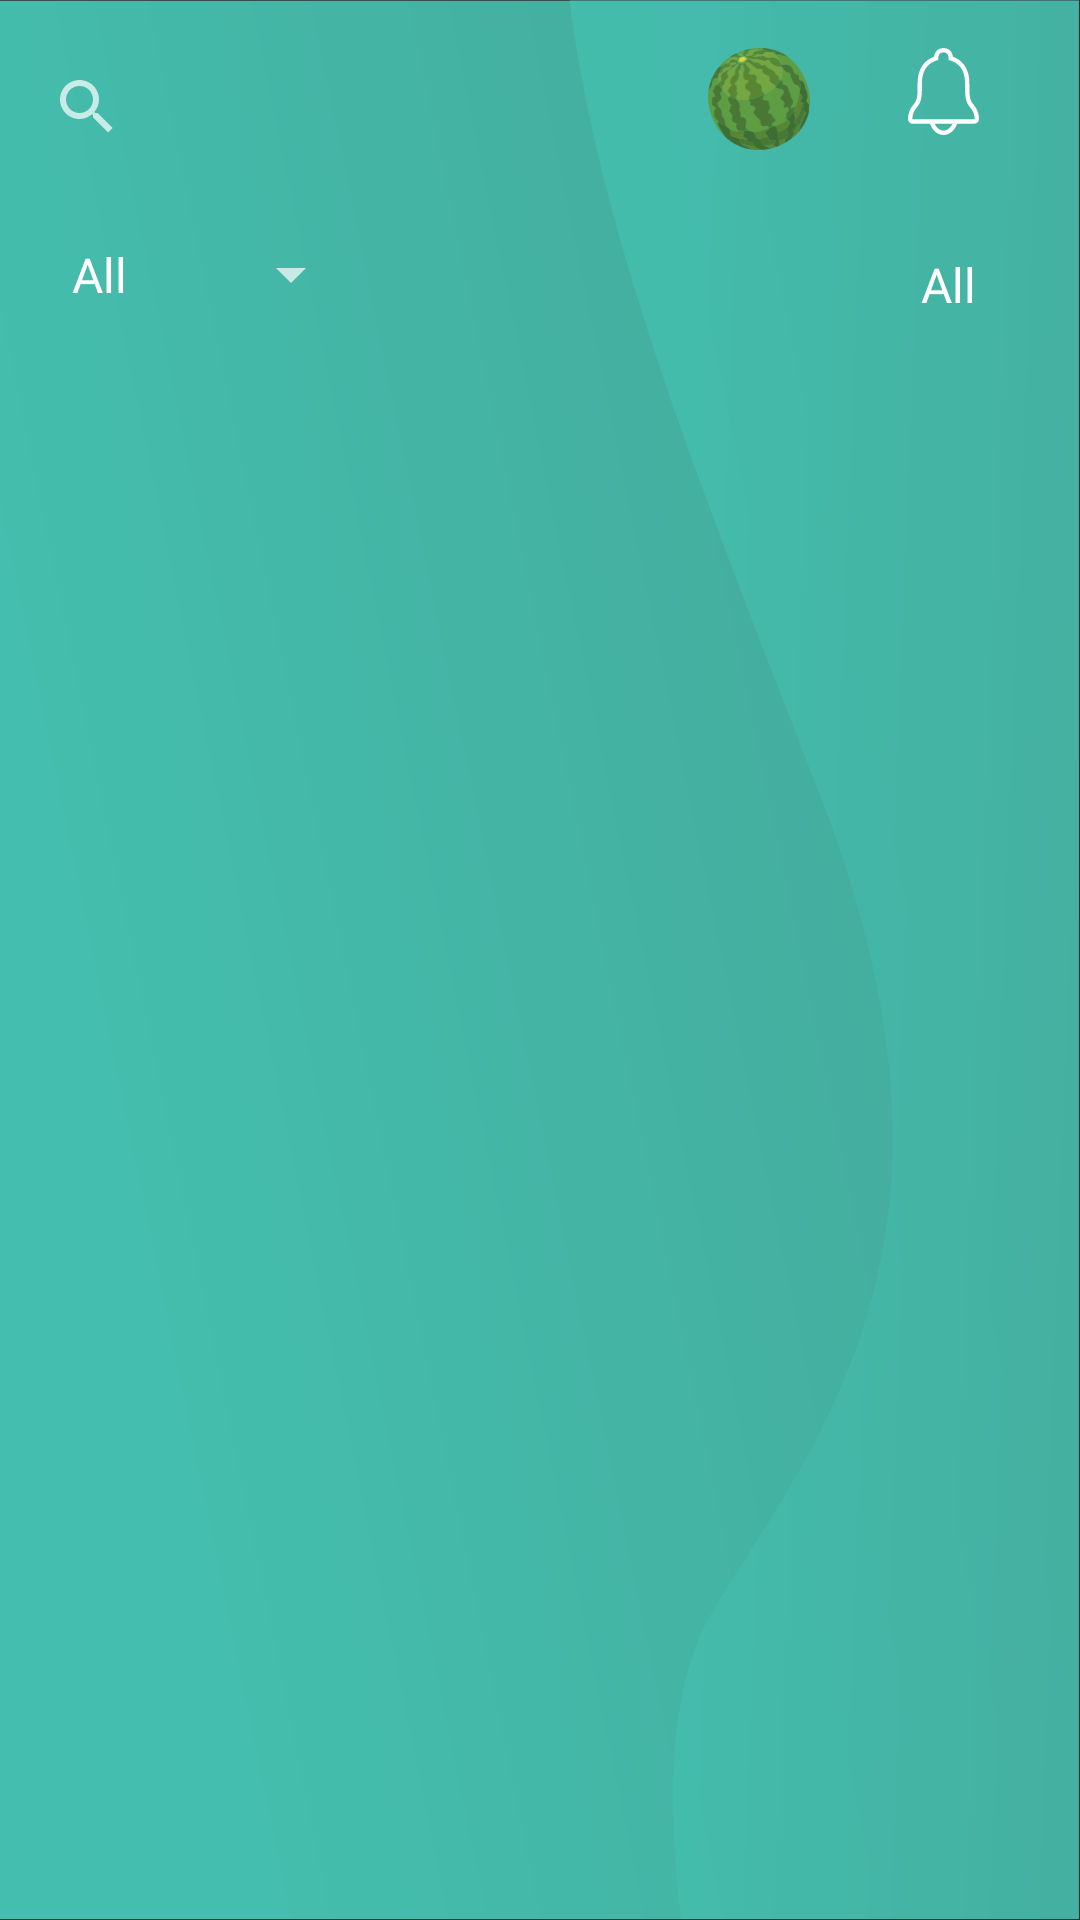

The Android layout XML behind this screen, and the referenced resources:
<!-- AndroidManifest.xml: application theme Theme.AppCompat -->
<!-- res/layout/fragment_home.xml -->
<?xml version="1.0" encoding="utf-8"?>
<androidx.constraintlayout.widget.ConstraintLayout xmlns:android="http://schemas.android.com/apk/res/android"
    xmlns:app="http://schemas.android.com/apk/res-auto"
    xmlns:tools="http://schemas.android.com/tools"
    android:id="@+id/linearLayout3"
    android:layout_width="match_parent"
    android:layout_height="match_parent"
    android:background="@drawable/fond_application"
    tools:context=".MainActivity">

    <ImageView
        android:id="@+id/notifpic"
        android:layout_width="51dp"
        android:layout_height="29dp"
        android:layout_marginTop="16dp"
        android:layout_marginEnd="20dp"
        app:layout_constraintEnd_toEndOf="parent"
        app:layout_constraintTop_toTopOf="parent"
        app:srcCompat="@drawable/icon_notification" />

    <ImageView
        android:id="@+id/watermilonpic"
        android:layout_width="40dp"
        android:layout_height="34dp"
        android:layout_marginTop="16dp"
        android:layout_marginEnd="16dp"
        app:layout_constraintEnd_toStartOf="@id/notifpic"
        app:layout_constraintTop_toTopOf="parent"
        app:srcCompat="@drawable/pastek_icon" />


    <Spinner
        android:id="@+id/spinnerCategoryFilter"
        android:layout_width="105dp"
        android:layout_height="33dp"
        android:layout_marginStart="16dp"
        android:layout_marginTop="75dp"
        android:entries="@array/category_options"
        app:layout_constraintStart_toStartOf="parent"
        app:layout_constraintTop_toTopOf="parent" />

    <Spinner
        android:id="@+id/spinnerLocation"
        android:layout_width="92dp"
        android:layout_height="26dp"
        android:layout_marginStart="299dp"
        android:layout_marginTop="82dp"
        android:entries="@array/location_options"
        app:layout_constraintStart_toStartOf="parent"
        app:layout_constraintTop_toTopOf="parent" />

    <Spinner
        android:id="@+id/spinnerStatus"
        android:layout_width="103dp"
        android:layout_height="32dp"
        android:layout_marginStart="154dp"
        android:layout_marginTop="75dp"
        android:layout_marginEnd="154dp"
        android:layout_marginBottom="624dp"
        android:entries="@array/status_options"
        app:layout_constraintBottom_toBottomOf="parent"
        app:layout_constraintEnd_toEndOf="parent"
        app:layout_constraintStart_toStartOf="parent"
        app:layout_constraintTop_toTopOf="parent" />

    <androidx.recyclerview.widget.RecyclerView
        android:id="@+id/recyclerView"
        android:layout_width="388dp"
        android:layout_height="480dp"
        android:layout_marginStart="15dp"
        android:layout_marginTop="203dp"
        android:layout_marginEnd="8dp"
        android:layout_marginBottom="48dp"
        app:layout_constraintBottom_toBottomOf="parent"
        app:layout_constraintEnd_toEndOf="parent"
        app:layout_constraintStart_toStartOf="parent"
        app:layout_constraintTop_toTopOf="parent" />

    <androidx.appcompat.widget.SearchView
        android:id="@+id/searchView"
        android:layout_width="234dp"
        android:layout_height="49dp"
        android:layout_marginStart="5dp"
        android:layout_marginTop="11dp"
        app:layout_constraintStart_toStartOf="parent"
        app:layout_constraintTop_toTopOf="parent" />

    <TextView
        android:id="@+id/textViewWatermilon"
        android:layout_width="21dp"
        android:layout_height="20dp"
        android:layout_marginStart="288dp"
        android:layout_marginTop="16dp"
        android:layout_marginEnd="102dp"
        android:layout_marginBottom="689dp"
        android:background="@color/design_default_color_error"
        android:elevation="5dp"
        android:textColor="@color/design_default_color_background"
        app:layout_constraintBottom_toBottomOf="parent"
        app:layout_constraintEnd_toEndOf="parent"
        app:layout_constraintStart_toStartOf="parent"
        app:layout_constraintTop_toTopOf="parent" />

    <TextView
        android:id="@+id/textViewNotif"
        android:layout_width="18dp"
        android:layout_height="17dp"
        android:layout_marginStart="357dp"
        android:layout_marginTop="16dp"
        android:layout_marginEnd="36dp"
        android:layout_marginBottom="698dp"
        android:background="@color/design_default_color_error"
        android:elevation="5dp"
        android:textColor="@color/design_default_color_background"
        app:layout_constraintBottom_toBottomOf="parent"
        app:layout_constraintEnd_toEndOf="parent"
        app:layout_constraintStart_toStartOf="parent"
        app:layout_constraintTop_toTopOf="parent" />


</androidx.constraintlayout.widget.ConstraintLayout>
<!-- resources referenced by this layout -->
<resources>
  <string-array name="category_options">
          <item>All</item>
          <item>Category 1</item>
          <item>Category 2</item>
          <item>Category 3</item>
          <item>Category 4</item>
          <item>Category 5</item>
          <item>Category 6</item>
          <item>Category 7</item>
          <item>Category 8</item>
          <item>Category 9</item>
      </string-array>
  <string-array name="location_options">
          <item>All</item>
          <item>Algiers</item>
          <item>Oran</item>
          <item>Constantine</item>
          <item>Annaba</item>
          <item>Batna</item>
          <item>Blida</item>
          <item>Sétif</item>
          <item>Tlemcen</item>
          <item>Béjaïa</item>
          <item>Sidi Bel Abbès</item>
      </string-array>
  <string-array name="status_options">
          <item>All</item>
          <item>New</item>
          <item>Old</item>
          <item>To be repaired</item>
      </string-array>
  <!-- drawable fond_application (drawable) -->
  <vector xmlns:aapt="http://schemas.android.com/aapt" xmlns:android="http://schemas.android.com/apk/res/android" android:alpha="0.8" android:height="1000.7dp" android:viewportHeight="1000.7" android:viewportWidth="1001" android:width="1001dp">
        
      <group>
              
          <clip-path android:pathData="M0,0.2h1000v1000h-1000z"/>
              
          <path android:pathData="M0,0.2h1000v1000h-1000z" android:strokeWidth="0">
                    
              <aapt:attr name="android:fillColor">
                          
                  <gradient android:endX="826.5" android:endY="381.1" android:startX="87.7" android:startY="650.6" android:type="linear">
                                
                      <item android:color="#FF4AE3CF" android:offset="0"/>
                                
                      <item android:color="#FF4ACCB9" android:offset="1"/>
                              
                  </gradient>
                        
              </aapt:attr>
                  
          </path>
              
          <path android:fillAlpha="0.76" android:pathData="M1000.1,87.7v-48.4h-0V0h-472.2c27.5,129.1 142.1,282.4 233.5,416.3 151.5,222.1 9.3,324.7 -98.8,421.7 -41.8,37.5 -45.6,98.6 -31.1,162.7h369.6V87.7h-0.9Z" android:strokeAlpha="0.76" android:strokeWidth="0">
                    
              <aapt:attr name="android:fillColor">
                          
                  <gradient android:endX="1144.9" android:endY="526.5" android:startX="621.7" android:startY="489.4" android:type="linear">
                                
                      <item android:color="#FF4AE3CF" android:offset="0"/>
                                
                      <item android:color="#FF4ACCB9" android:offset="1"/>
                              
                  </gradient>
                        
              </aapt:attr>
                  
          </path>
            
      </group>
      
  </vector>
  <!-- drawable icon_notification: vector/xml drawable (drawable, 2789 chars, omitted) -->
  <!-- drawable pastek_icon: vector/xml drawable (drawable, 66911 chars, omitted) -->
</resources>
